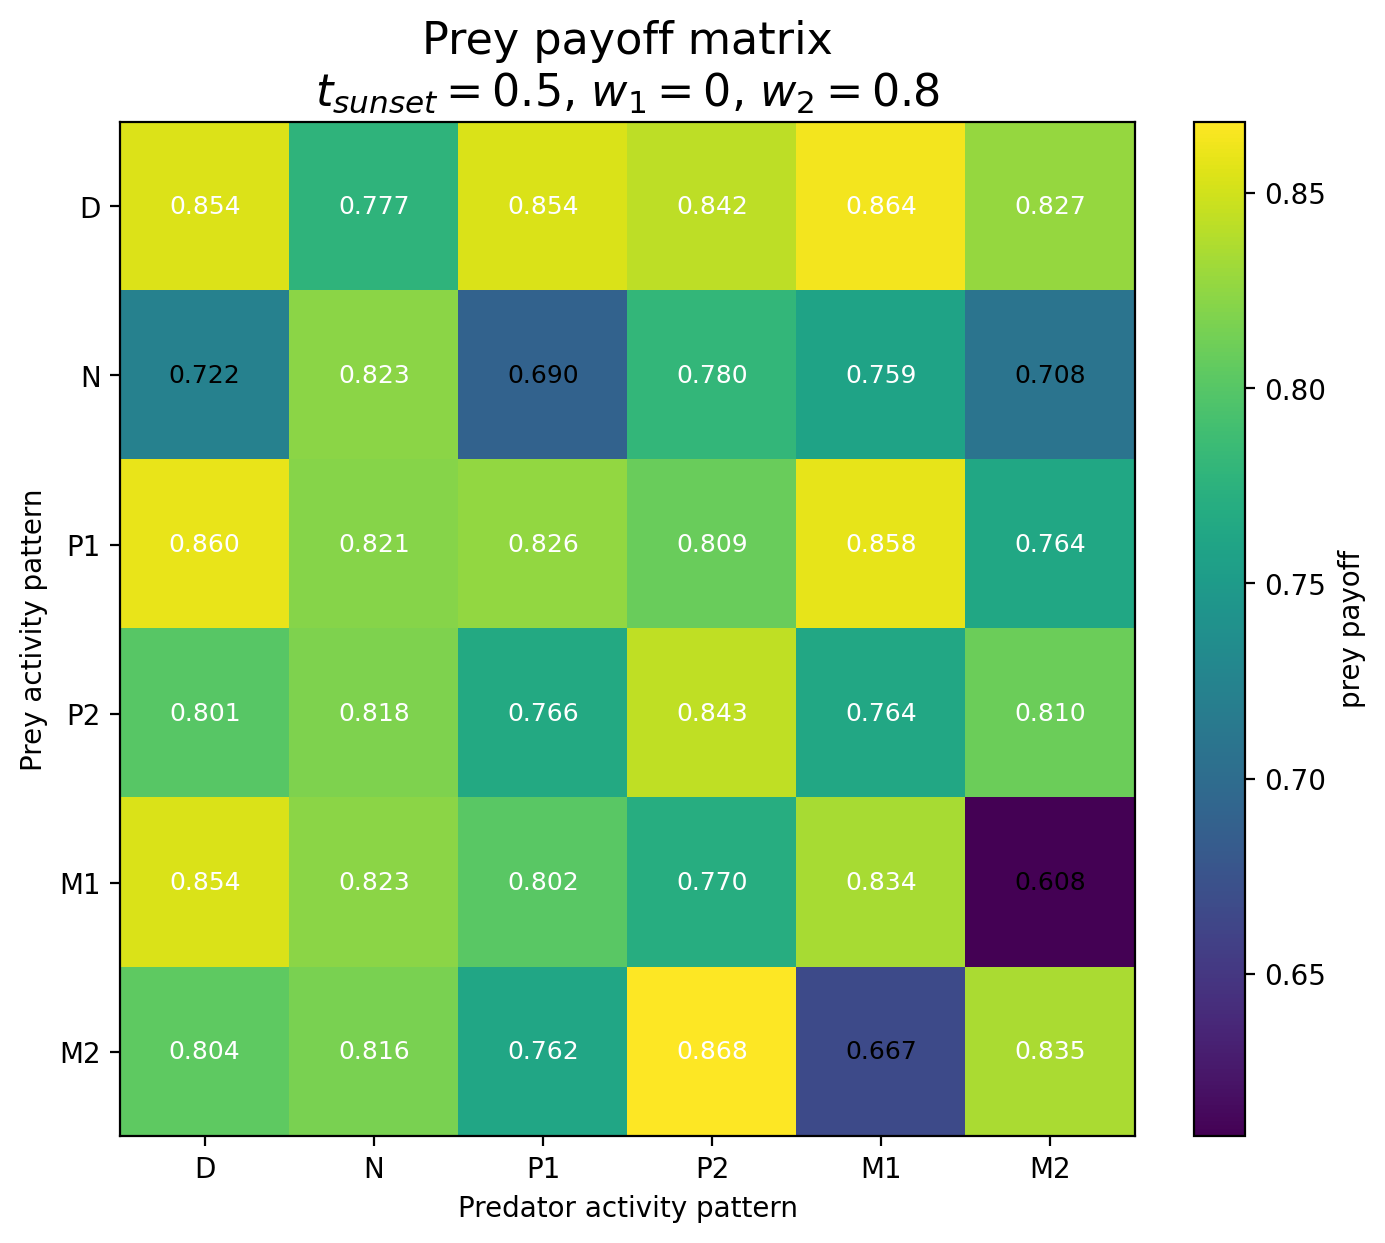

The table this chart was drawn from, first rows:
Prey / Predator, D, N, P1, P2, M1, M2
D, 0.8543, 0.7773, 0.8538, 0.8425, 0.8639, 0.8267
N, 0.7221, 0.8229, 0.6896, 0.7805, 0.7592, 0.7084
P1, 0.8595, 0.8215, 0.8257, 0.8091, 0.8583, 0.7637
P2, 0.8008, 0.8181, 0.7663, 0.8431, 0.7641, 0.8101
M1, 0.8537, 0.8232, 0.802, 0.77, 0.834, 0.6083
M2, 0.8041, 0.8164, 0.7619, 0.8683, 0.6669, 0.8348
